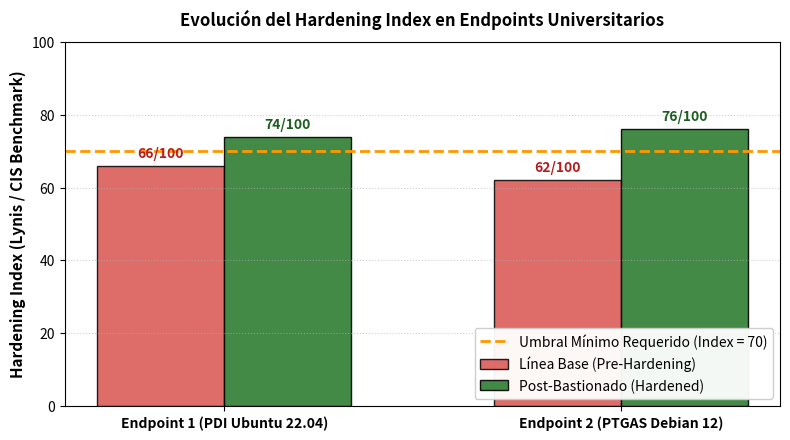
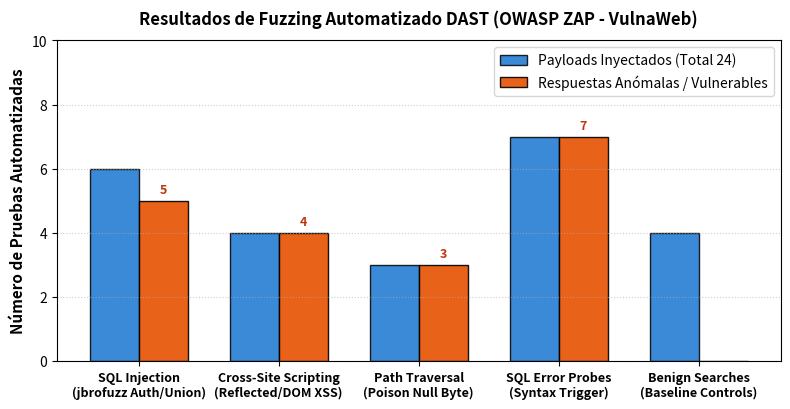
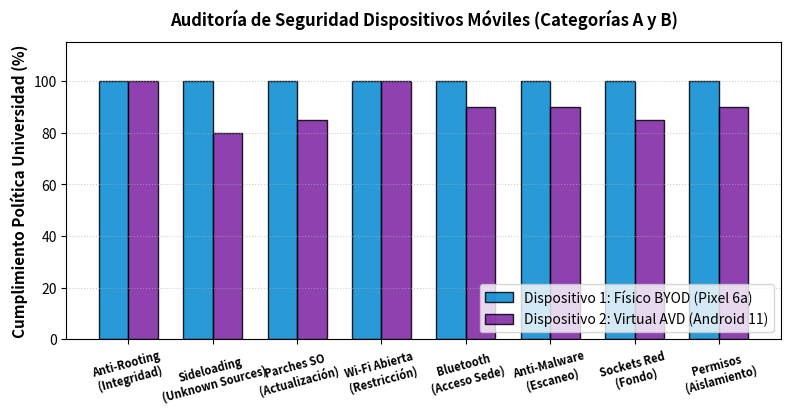

Generate these figures, in order, with matplotlib:
import os
import matplotlib
matplotlib.use('Agg')
import matplotlib.pyplot as plt
import numpy as np

os.makedirs("report/figures", exist_ok=True)

# 1. Chart: Lynis Hardening Index Comparison
def create_lynis_chart():
    fig, ax = plt.subplots(figsize=(8, 4.5), dpi=300)
    
    systems = ['Endpoint 1 (PDI Ubuntu 22.04)', 'Endpoint 2 (PTGAS Debian 12)']
    baseline_scores = [66, 62]
    hardened_scores = [74, 76]
    target_threshold = 70
    
    x = np.arange(len(systems))
    width = 0.32
    
    rects1 = ax.bar(x - width/2, baseline_scores, width, label='Línea Base (Pre-Hardening)', color='#d9534f', edgecolor='black', alpha=0.85)
    rects2 = ax.bar(x + width/2, hardened_scores, width, label='Post-Bastionado (Hardened)', color='#2e7d32', edgecolor='black', alpha=0.9)
    
    # Target line
    ax.axhline(y=target_threshold, color='#ff9800', linestyle='--', linewidth=2, label='Umbral Mínimo Requerido (Index = 70)')
    
    ax.set_ylabel('Hardening Index (Lynis / CIS Benchmark)', fontsize=11, fontweight='bold')
    ax.set_title('Evolución del Hardening Index en Endpoints Universitarios', fontsize=12, fontweight='bold', pad=12)
    ax.set_xticks(x)
    ax.set_xticklabels(systems, fontsize=10, fontweight='bold')
    ax.set_ylim(0, 100)
    ax.grid(axis='y', linestyle=':', alpha=0.6)
    ax.legend(loc='lower right', frameon=True, facecolor='white', framealpha=0.95)
    
    # Add value labels
    for rect in rects1:
        height = rect.get_height()
        ax.annotate(f'{height}/100',
                    xy=(rect.get_x() + rect.get_width() / 2, height),
                    xytext=(0, 4), textcoords="offset points",
                    ha='center', va='bottom', fontsize=10, fontweight='bold', color='#b71c1c')
                    
    for rect in rects2:
        height = rect.get_height()
        ax.annotate(f'{height}/100',
                    xy=(rect.get_x() + rect.get_width() / 2, height),
                    xytext=(0, 4), textcoords="offset points",
                    ha='center', va='bottom', fontsize=10, fontweight='bold', color='#1b5e20')
                    
    plt.tight_layout()
    chart_path = "report/figures/lynis_hardening_comparison.png"
    plt.savefig(chart_path)
    plt.close()
    print(f"[+] Saved: {chart_path}")

# 2. Chart: Web Fuzzing Responses & Vulnerability Breakdown
def create_fuzzer_chart():
    fig, ax = plt.subplots(figsize=(8, 4.2), dpi=300)
    
    categories = ['SQL Injection\n(jbrofuzz Auth/Union)', 'Cross-Site Scripting\n(Reflected/DOM XSS)', 'Path Traversal\n(Poison Null Byte)', 'SQL Error Probes\n(Syntax Trigger)', 'Benign Searches\n(Baseline Controls)']
    counts = [6, 4, 3, 7, 4]
    vulnerable_counts = [5, 4, 3, 7, 0]
    
    x = np.arange(len(categories))
    width = 0.35
    
    rects1 = ax.bar(x - width/2, counts, width, label='Payloads Inyectados (Total 24)', color='#1976d2', edgecolor='black', alpha=0.85)
    rects2 = ax.bar(x + width/2, vulnerable_counts, width, label='Respuestas Anómalas / Vulnerables', color='#e65100', edgecolor='black', alpha=0.9)
    
    ax.set_ylabel('Número de Pruebas Automatizadas', fontsize=11, fontweight='bold')
    ax.set_title('Resultados de Fuzzing Automatizado DAST (OWASP ZAP - VulnaWeb)', fontsize=12, fontweight='bold', pad=12)
    ax.set_xticks(x)
    ax.set_xticklabels(categories, fontsize=9, fontweight='bold')
    ax.set_ylim(0, 10)
    ax.grid(axis='y', linestyle=':', alpha=0.6)
    ax.legend(loc='upper right', frameon=True)
    
    for rect in rects2:
        height = rect.get_height()
        if height > 0:
            ax.annotate(f'{height}',
                        xy=(rect.get_x() + rect.get_width() / 2, height),
                        xytext=(0, 3), textcoords="offset points",
                        ha='center', va='bottom', fontsize=9, fontweight='bold', color='#bf360c')
                        
    plt.tight_layout()
    chart_path = "report/figures/zap_fuzzer_chart.png"
    plt.savefig(chart_path)
    plt.close()
    print(f"[+] Saved: {chart_path}")

# 3. Chart: Mobile Security Compliance
def create_mobile_chart():
    fig, ax = plt.subplots(figsize=(8, 4.2), dpi=300)
    
    controls = [
        'Anti-Rooting\n(Integridad)',
        'Sideloading\n(Unknown Sources)',
        'Parches SO\n(Actualización)',
        'Wi-Fi Abierta\n(Restricción)',
        'Bluetooth\n(Acceso Sede)',
        'Anti-Malware\n(Escaneo)',
        'Sockets Red\n(Fondo)',
        'Permisos\n(Aislamiento)'
    ]
    
    pdi_scores = [100, 100, 100, 100, 100, 100, 100, 100] # Real Pixel 6a
    ptgas_scores = [100, 80, 85, 100, 90, 90, 85, 90]    # AVD Virtual
    
    x = np.arange(len(controls))
    width = 0.35
    
    ax.bar(x - width/2, pdi_scores, width, label='Dispositivo 1: Físico BYOD (Pixel 6a)', color='#0288d1', edgecolor='black', alpha=0.85)
    ax.bar(x + width/2, ptgas_scores, width, label='Dispositivo 2: Virtual AVD (Android 11)', color='#7b1fa2', edgecolor='black', alpha=0.85)
    
    ax.set_ylabel('Cumplimiento Política Universidad (%)', fontsize=11, fontweight='bold')
    ax.set_title('Auditoría de Seguridad Dispositivos Móviles (Categorías A y B)', fontsize=12, fontweight='bold', pad=12)
    ax.set_xticks(x)
    ax.set_xticklabels(controls, fontsize=8, fontweight='bold', rotation=15)
    ax.set_ylim(0, 115)
    ax.grid(axis='y', linestyle=':', alpha=0.6)
    ax.legend(loc='lower right', frameon=True)
    
    plt.tight_layout()
    chart_path = "report/figures/mobile_compliance_chart.png"
    plt.savefig(chart_path)
    plt.close()
    print(f"[+] Saved: {chart_path}")

if __name__ == "__main__":
    create_lynis_chart()
    create_fuzzer_chart()
    create_mobile_chart()
